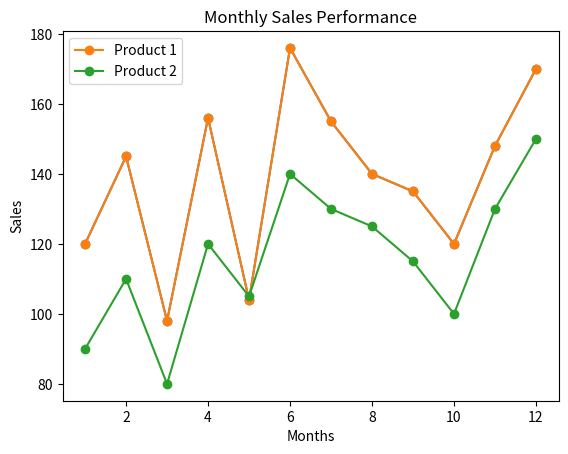
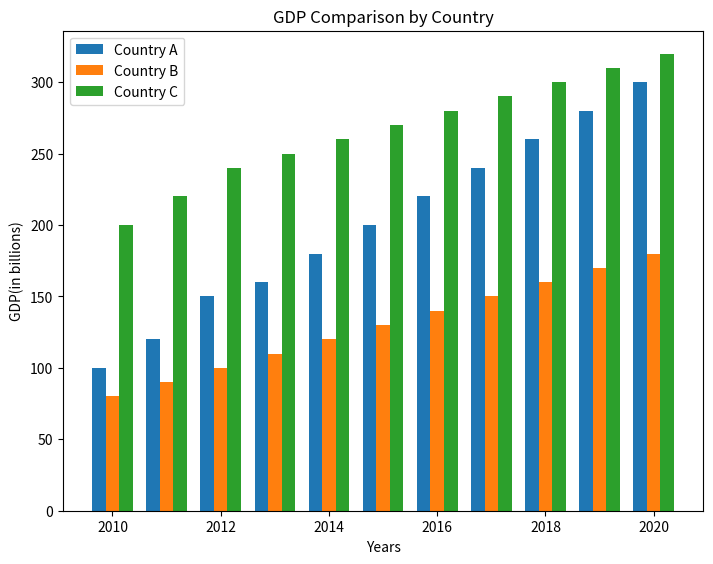
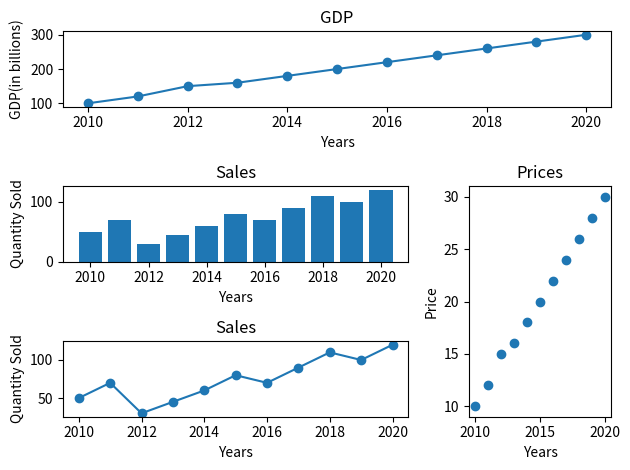

Write the Python code that produced these figures, in order.
import numpy as np
import matplotlib.pyplot as plt

months = np.arange(1, 13)  # 월별 데이터
sales = np.array([120, 145, 98, 156, 104, 176, 155, 140, 135, 120, 148, 170])  # 월별 판매량
plt.plot(months, sales, marker = 'o')
plt.xlabel('Months')
plt.ylabel('Sales')
plt.title('Monthly Sales Performance')
plt.show()

months = np.arange(1, 13)  # 월별 데이터
product1_sales = np.array([120, 145, 98, 156, 104, 176, 155, 140, 135, 120, 148, 170])  # 물건 1 월별 판매량
product2_sales = np.array([90, 110, 80, 120, 105, 140, 130, 125, 115, 100, 130, 150])  # 물건 2 월별 판매량
plt.plot(months, product1_sales, marker = 'o', label = 'Product 1')
plt.plot(months, product2_sales, marker = 'o', label = 'Product 2')
plt.xlabel('Months')
plt.ylabel('Sales')
plt.title('Monthly Sales Performance')
plt.legend(loc = 'upper left')
plt.show()

years = np.arange(2010, 2021)  # 연도 데이터
gdp_a = np.array([100, 120, 150, 160, 180, 200, 220, 240, 260, 280, 300])  # A 나라의 연도별 GDP
gdp_b = np.array([80, 90, 100, 110, 120, 130, 140, 150, 160, 170, 180])  # B 나라의 연도별 GDP
gdp_c = np.array([200, 220, 240, 250, 260, 270, 280, 290, 300, 310, 320])  # C 나라의 연도별 GDP
plt.figure().add_axes([0,0,1,1])
plt.bar(years - 0.25, gdp_a, width = 0.25, label = 'Country A')
plt.bar(years, gdp_b, width = 0.25, label = 'Country B')
plt.bar(years + 0.25, gdp_c, width = 0.25, label = 'Country C')
plt.xlabel('Years')
plt.ylabel('GDP(in billions)')
plt.title('GDP Comparison by Country')
plt.legend(loc = 'upper left')
plt.show()

years = np.arange(2010, 2021)
gdp = np.array([100, 120, 150, 160, 180, 200, 220, 240, 260, 280, 300])
sales = np.array([50, 70, 30, 45, 60, 80, 70, 90, 110, 100, 120])
prices = np.array([10, 12, 15, 16, 18, 20, 22, 24, 26, 28, 30])
plt.figure()
ax1 = plt.subplot2grid((3, 3), (0, 0), 1, 3)
ax1.plot(years, gdp, marker = 'o')
ax1.set_title('GDP')
ax1.set_xlabel('Years')
ax1.set_ylabel('GDP(in billions)')
ax2 = plt.subplot2grid((3, 3), (1, 0), 1, 2)
ax2.bar(years, sales)
ax2.set_title('Sales')
ax2.set_xlabel('Years')
ax2.set_ylabel('Quantity Sold')
ax3 = plt.subplot2grid((3, 3), (2, 0), 1, 2)
ax3.plot(years, sales, marker = 'o')
ax3.set_title('Sales')
ax3.set_xlabel('Years')
ax3.set_ylabel('Quantity Sold')
ax4 = plt.subplot2grid((3, 3), (1, 2), 2, 1)
ax4.scatter(years, prices)
ax4.set_title('Prices')
ax4.set_xlabel('Years')
ax4.set_ylabel('Price')
plt.tight_layout()
plt.show()